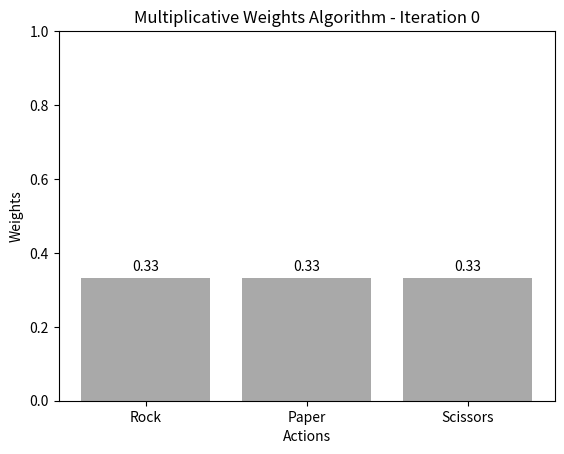

The script that saved this image: (Note: this script raises an exception after producing the figure.)
import random
import matplotlib.pyplot as plt


def multiplicative_weights_algorithm(weights, action, outcome, learning_rate):
    # Update weights based on the outcome of the action
    for i in range(len(weights)):
        if i == action:
            weights[i] *= (
                (1 + learning_rate) if outcome == "win" else (1 - learning_rate)
            )
        else:
            weights[i] *= (
                (1 - learning_rate) if outcome == "win" else (1 + learning_rate)
            )

    # Normalize weights to sum to 1
    total_weight = sum(weights)
    weights = [w / total_weight for w in weights]

    return weights


def play_round(player_action, computer_action):
    if player_action == computer_action:
        return "draw"
    elif (
        (player_action == "rock" and computer_action == "scissors")
        or (player_action == "paper" and computer_action == "rock")
        or (player_action == "scissors" and computer_action == "paper")
    ):
        return "win"
    else:
        return "lose"


def plot_bar_chart(weights, iteration, prev_weights):
    actions = ["Rock", "Paper", "Scissors"]

    colors = []
    for current, previous in zip(weights, prev_weights):
        if current > previous:
            colors.append("lightgreen")  # if it goes up
        elif current < previous:
            colors.append("lightcoral")  # if it goes down
        else:
            colors.append("darkgray")  # if it stays the same

    plt.bar(actions, weights, color=colors)
    plt.ylim(0, 1)
    for i, value in enumerate(weights):
        plt.text(i, value + 0.01, f"{value:.2f}", ha="center", va="bottom")
    plt.title("Multiplicative Weights Algorithm - Iteration " + str(iteration))
    plt.xlabel("Actions")
    plt.ylabel("Weights")
    plt.savefig(f"./mwa-bar-charts/bar_chart_{iteration}.png")
    plt.close()


def plot_line_chart(weights_history):
    plt.plot(weights_history)
    plt.title("Multiplicative Weights Algorithm - Line Chart")
    plt.xlabel("Iterations")
    plt.ylabel("Weights")
    plt.legend(["Rock", "Paper", "Scissors"])
    plt.savefig("./mwa-line-chart.png")
    plt.show()


def main():
    num_iterations = 10
    learning_rate = 0.1
    weights = [1 / 3, 1 / 3, 1 / 3]
    actions = ["rock", "paper", "scissors"]
    weights_history = [weights.copy()]

    # Record weights for line chart
    prev_weights = weights.copy()
    plot_bar_chart(weights, 0, prev_weights)

    for i in range(num_iterations):
        computer_action = "paper" if i % 3 < 2 else "scissors"
        # Have player choose action based on what is weighted more heavily
        player_action = actions[weights.index(max(weights))]
        # player_action = random.choices(["rock", "paper", "scissors"], weights)[0]
        print(
            f"Iteration {i} - Weights (rock, paper, scissors) = {list(map(lambda x: round(x, 2), weights))}, player = {player_action}, computer = {computer_action}"
        )
        outcome = play_round(player_action, computer_action)
        weights = multiplicative_weights_algorithm(
            weights, actions.index(player_action), outcome, learning_rate
        )

        # Record weights for line chart
        weights_history.append(weights.copy())

        # Plot and save bar chart every iteration
        prev_weights = weights_history[i]
        plot_bar_chart(weights, i + 1, prev_weights)

        if i == num_iterations - 1:
            print(
                f"Iteration {i + 1} - Weights (rock, paper, scissors) = {list(map(lambda x: round(x, 2), weights))}"
            )

    # Plot line chart after all iterations
    plot_line_chart(weights_history)


if __name__ == "__main__":
    main()
